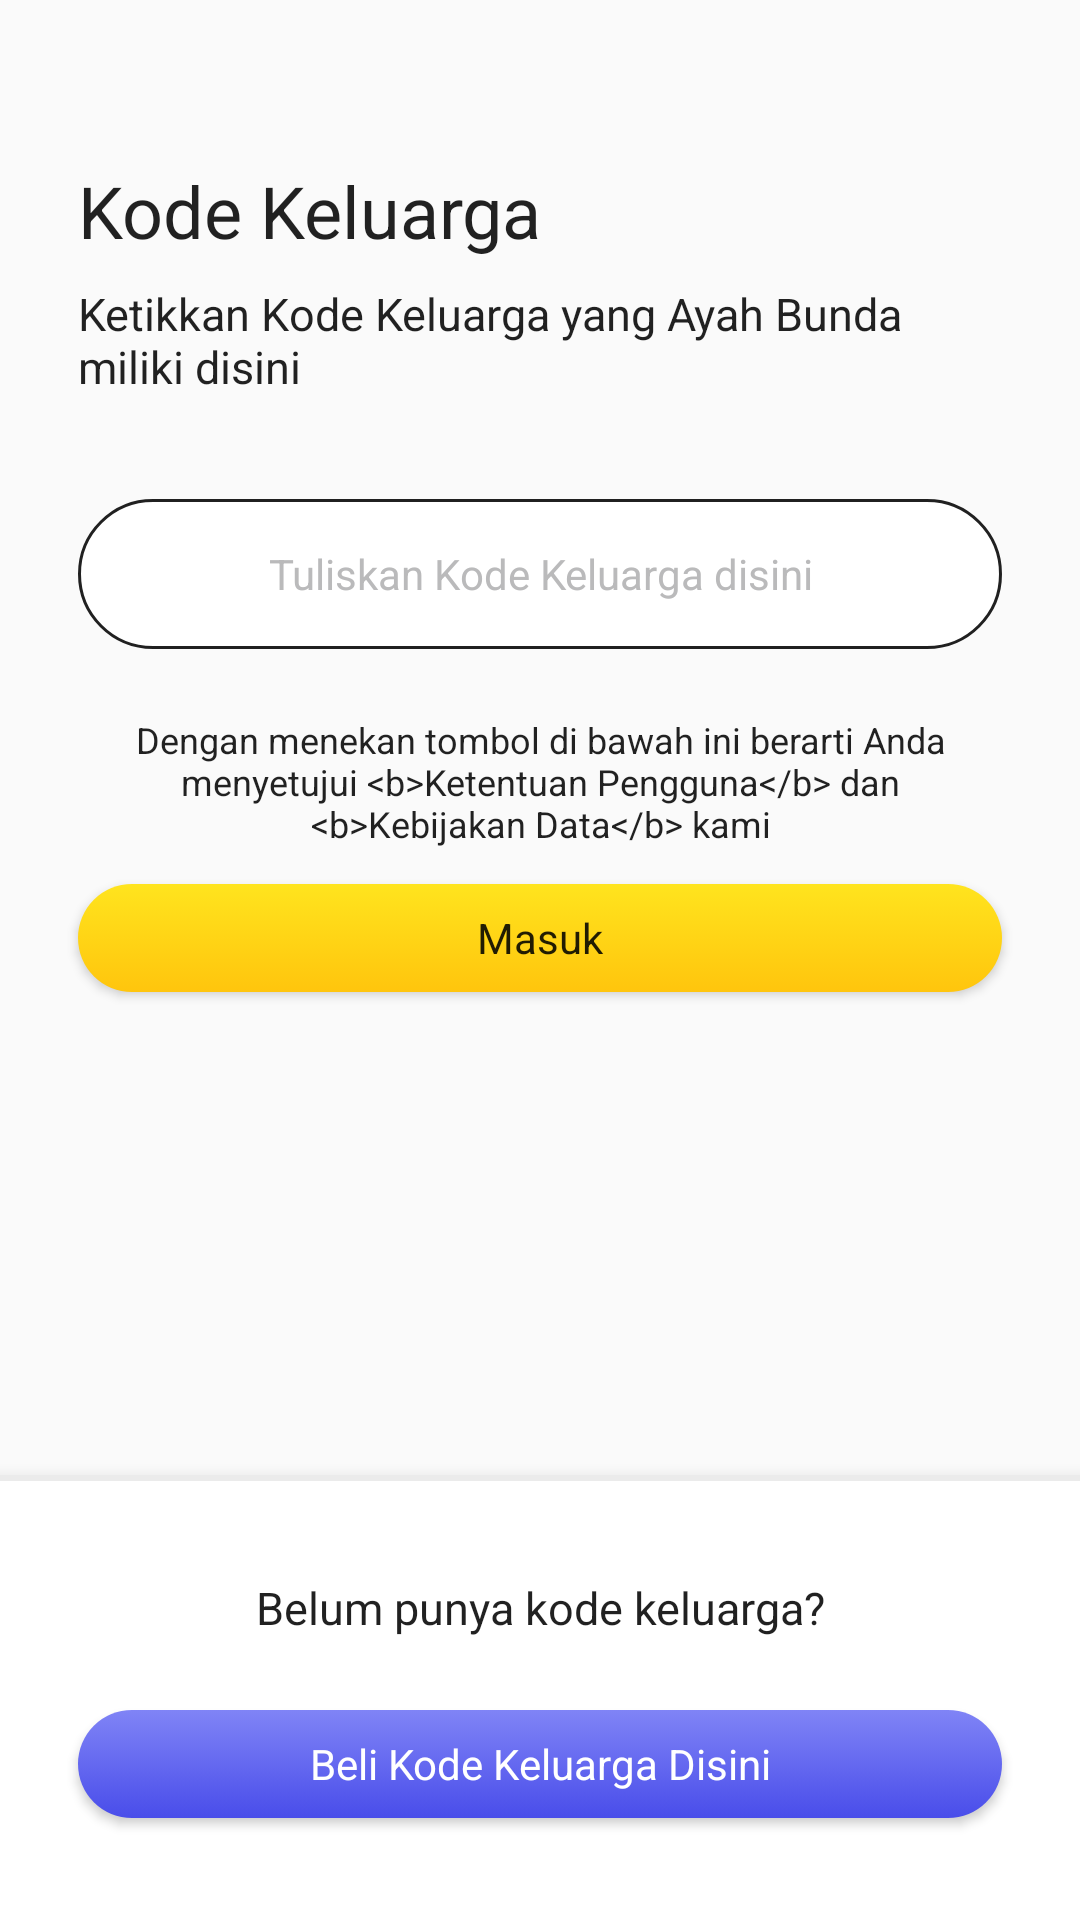

Produce the Android XML layout that renders to this screen, including the resource entries it uses.
<!-- AndroidManifest.xml: application theme Theme.10120212Latihan3 -->
<!-- res/layout/activity_login_code.xml -->
<?xml version="1.0" encoding="utf-8"?>
<androidx.constraintlayout.widget.ConstraintLayout xmlns:android="http://schemas.android.com/apk/res/android"
    xmlns:app="http://schemas.android.com/apk/res-auto"
    xmlns:tools="http://schemas.android.com/tools"
    android:layout_width="match_parent"
    android:layout_height="match_parent"
    tools:context=".ui.LoginCodeActivity">

    <LinearLayout
        android:id="@+id/linearLayout"
        android:layout_width="match_parent"
        android:layout_height="wrap_content"
        android:orientation="vertical"
        tools:ignore="MissingConstraints">

        <TextView
            style="@style/TextNunitoBold24Black87"
            android:layout_width="match_parent"
            android:layout_height="wrap_content"
            android:layout_marginLeft="@dimen/dimen26"
            android:layout_marginTop="@dimen/dimen54"
            android:layout_marginRight="@dimen/dimen26"
            android:text="@string/check_code_text_title" />

        <TextView
            style="@style/TextRubikRegular15Black87"
            android:layout_width="match_parent"
            android:layout_height="wrap_content"
            android:layout_marginLeft="@dimen/dimen26"
            android:layout_marginTop="@dimen/dimen8"
            android:layout_marginRight="@dimen/dimen26"
            android:text="@string/check_code_text_sub" />

        <EditText
            android:id="@+id/edtInputCode"
            style="@style/EditWhiteBorderYellowRubikRegular14Gunmetal"
            android:layout_width="match_parent"
            android:layout_height="@dimen/dimen50"
            android:layout_marginLeft="@dimen/dimen26"
            android:layout_marginTop="@dimen/dimen34"
            android:layout_marginRight="@dimen/dimen26"
            android:gravity="center"
            android:hint="@string/check_code_edit_hint_voucher"
            android:importantForAutofill="no"
            android:inputType="textCapCharacters"
            android:textAllCaps="true" />

        <TextView
            android:id="@+id/txtCheckCodeAgree"
            style="@style/TextRubikRegular12Black87"
            android:layout_width="match_parent"
            android:layout_height="wrap_content"
            android:layout_marginStart="@dimen/dimen26"
            android:layout_marginTop="@dimen/dimen22"
            android:layout_marginEnd="@dimen/dimen26"
            android:gravity="center"
            android:paddingStart="@dimen/dimen12"
            android:paddingEnd="@dimen/dimen12"
            android:text="@string/check_code_text_agreement" />

        <Button
            android:id="@+id/btnCheckCode"
            style="@style/ButtonYellowRounded18RubikMedium14Black"
            android:layout_width="match_parent"
            android:layout_height="@dimen/dimen36"
            android:layout_marginLeft="@dimen/dimen26"
            android:layout_marginTop="@dimen/dimen12"
            android:layout_marginRight="@dimen/dimen26"
            android:layout_marginBottom="@dimen/dimen24"
            android:text="@string/check_code_button_get_started"
            android:textAllCaps="false" />
    </LinearLayout>

    <LinearLayout
        android:id="@+id/linearLayout2"
        android:layout_width="match_parent"
        android:layout_height="wrap_content"
        android:background="@drawable/bg_lin_border_white"
        android:elevation="@dimen/dimen8"
        android:orientation="vertical"
        app:layout_constraintBottom_toBottomOf="parent">

        <TextView
            style="@style/TextRubikRegular15Black87"
            android:layout_width="match_parent"
            android:layout_height="wrap_content"
            android:layout_marginStart="@dimen/dimen26"
            android:layout_marginTop="@dimen/dimen34"
            android:layout_marginEnd="@dimen/dimen26"
            android:layout_marginBottom="@dimen/dimen16"
            android:gravity="center"
            android:text="@string/check_code_text_buy" />

        <Button
            android:id="@+id/btnBuyCode"
            style="@style/ButtonBlueRounded18RubikMedium14White"
            android:layout_width="match_parent"
            android:layout_height="@dimen/dimen36"
            android:layout_marginStart="@dimen/dimen26"
            android:layout_marginTop="@dimen/dimen8"
            android:layout_marginEnd="@dimen/dimen26"
            android:layout_marginBottom="@dimen/dimen34"
            android:text="@string/check_code_button_buy"
            android:textAllCaps="false" />
    </LinearLayout>
</androidx.constraintlayout.widget.ConstraintLayout>
<!-- resources referenced by this layout -->
<resources>
  <dimen name="dimen12">12dp</dimen>
  <dimen name="dimen16">16dp</dimen>
  <dimen name="dimen22">22dp</dimen>
  <dimen name="dimen24">24dp</dimen>
  <dimen name="dimen26">26dp</dimen>
  <dimen name="dimen34">34dp</dimen>
  <dimen name="dimen36">36dp</dimen>
  <dimen name="dimen50">50dp</dimen>
  <dimen name="dimen54">54dp</dimen>
  <dimen name="dimen8">8dp</dimen>
  <string name="check_code_button_buy">Beli Kode Keluarga Disini</string>
  <string name="check_code_button_get_started">Masuk</string>
  <string name="check_code_edit_hint_voucher">Tuliskan Kode Keluarga disini</string>
  <string name="check_code_text_agreement">Dengan menekan tombol di bawah ini berarti Anda menyetujui &lt;b&gt;Ketentuan Pengguna&lt;/b&gt; dan &lt;b&gt;Kebijakan Data&lt;/b&gt; kami</string>
  <string name="check_code_text_buy">Belum punya kode keluarga?</string>
  <string name="check_code_text_sub">Ketikkan Kode Keluarga yang Ayah Bunda miliki disini</string>
  <string name="check_code_text_title">Kode Keluarga</string>
  <style name="ButtonBlueRounded18RubikMedium14White" parent="Widget.AppCompat.Button">
          <item name="fontFamily">@font/rubik_medium</item>
          <item name="android:background">@drawable/bg_button_gradient_blue_rounded18</item>
          <item name="android:textColor">@color/colorWhite</item>
          <item name="android:textSize">14sp</item>
          <item name="android:textAllCaps">false</item>
      </style>
  <style name="ButtonYellowRounded18RubikMedium14Black" parent="Widget.AppCompat.Button">
          <item name="fontFamily">@font/rubik_medium</item>
          <item name="android:background">@drawable/bg_button_gradient_yellow_rounded18</item>
          <item name="android:textColor">@color/colorBlack87</item>
          <item name="android:textSize">14sp</item>
          <item name="android:textAllCaps">false</item>
      </style>
  <style name="TextNunitoBold24Black87" parent="TextAppearance.AppCompat">
          <item name="fontFamily">@font/nunito_bold</item>
          <item name="android:textColor">@color/colorBlack87</item>
          <item name="android:textSize">@dimen/font24</item>
      </style>
  <style name="TextRubikRegular12Black87" parent="TextAppearance.AppCompat">
          <item name="fontFamily">@font/rubik_regular</item>
          <item name="android:textColor">@color/colorBlack87</item>
          <item name="android:textSize">@dimen/font12</item>
      </style>
  <style name="TextRubikRegular15Black87" parent="TextAppearance.AppCompat">
          <item name="fontFamily">@font/rubik_regular</item>
          <item name="android:textColor">@color/colorBlack87</item>
          <item name="android:textSize">@dimen/font15</item>
      </style>
  <color name="colorGreyBorder">#EBEBEB</color>
  <color name="colorWhite">#ffffff</color>
  <color name="colorBlack87">#de000000</color>
  <!-- drawable bg_edit_white_border_black_rounded25 (drawable) -->
  <?xml version="1.0" encoding="utf-8"?>
  <shape xmlns:android="http://schemas.android.com/apk/res/android"
      android:shape="rectangle">
      <solid android:color="@color/colorWhite" />
      <stroke
          android:width="@dimen/dimen1"
          android:color="@color/colorBlack87" />
      <corners android:radius="@dimen/dimen25" />
  </shape>
  <color name="colorCoolGrey">#bababb</color>
  <dimen name="dimen14">14dp</dimen>
  <dimen name="font24">24sp</dimen>
  <dimen name="font12">12sp</dimen>
  <dimen name="font15">15sp</dimen>
  <color name="colorPrimary">#8084f6</color>
  <color name="colorPrimaryDark">#494dea</color>
  <color name="colorAccent">#ffc50d</color>
  <color name="teal_200">#FF03DAC5</color>
  <color name="teal_700">#FF018786</color>
  <color name="black">#FF000000</color>
  <dimen name="dimen18">18dp</dimen>
  <color name="colorPurpleishBlue">#494dea</color>
  <color name="colorLavenderBlue">#8084f6</color>
  <color name="colorSunflower">#ffc50d</color>
  <color name="colorSunYellow">#ffe41e</color>
  <dimen name="dimen1">1dp</dimen>
  <dimen name="dimen25">25dp</dimen>
</resources>
